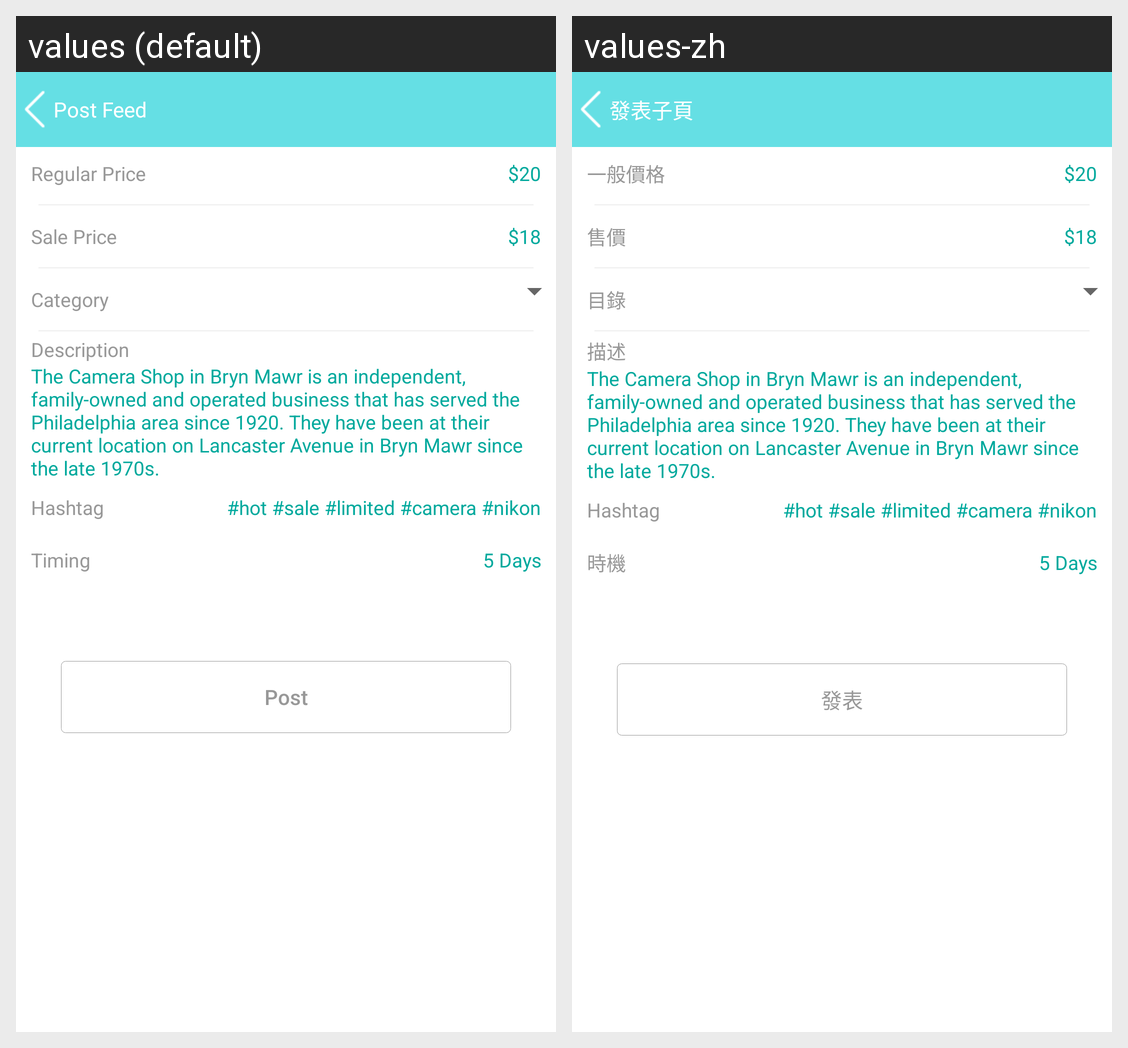

The same Android screen rendered under two of its app's locales, left to right. List the strings drawn on it with the default value and each locale's translation.
Android screen res/layout/advertisement_monthly.xml rendered under 2 locales, left to right: values (default), values-zh. Device: Nexus 5 (rendered at 1080×1920; each locale shown at half size, 540×960, under a caption strip naming it); theme AppTheme.
Strings drawn on this screen, with the default value and each locale's value (text and hints the layout hard-codes, and strings that could not be matched under every locale, appear in the picture but are not listed):

post_feed
  values: Post Feed
  values-zh: 發表子頁

regular_price
  values: Regular Price
  values-zh: 一般價格

sale_price
  values: Sale Price
  values-zh: 售價

category
  values: Category
  values-zh: 目錄

description
  values: Description
  values-zh: 描述

hashtag
  values: Hashtag
  values-zh: Hashtag

timing
  values: Timing
  values-zh: 時機

post
  values: Post
  values-zh: 發表
